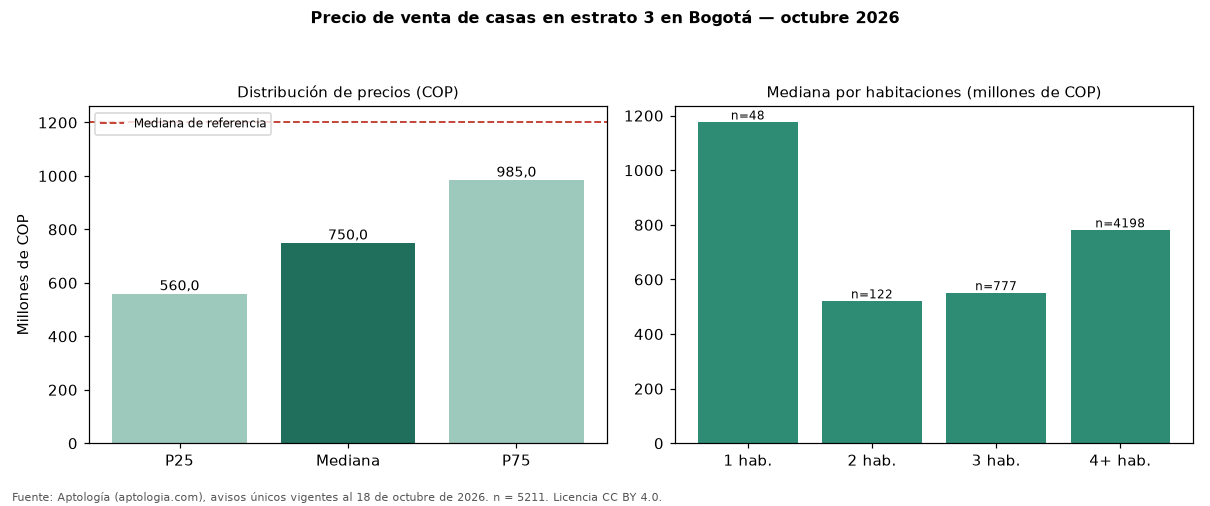

The table this chart was drawn from, first rows:
seccion, metrica, valor_cop, n
precio, p25, 560000000, 5211
precio, mediana, 750000000, 5211
precio, p75, 985000000, 5211
cop_por_m2, p25, 2733333, 5211
cop_por_m2, mediana, 3636364, 5211
cop_por_m2, p75, 4870130, 5211
area, area_mediana_m2, 220.0, 5211
habitaciones, 1, 1175000000, 48
habitaciones, 2, 520000000, 122
habitaciones, 3, 550000000, 777
habitaciones, 4+, 780000000, 4198
administracion, mediana, 150000, 672
estrato, moda, 3, 
parqueadero, porcentaje_con_parqueadero, 64.2, 5211
referencia, mediana_referencia, 1200000000, 18669
referencia, mediana_cop_por_m2_referencia, 4724583, 18669
